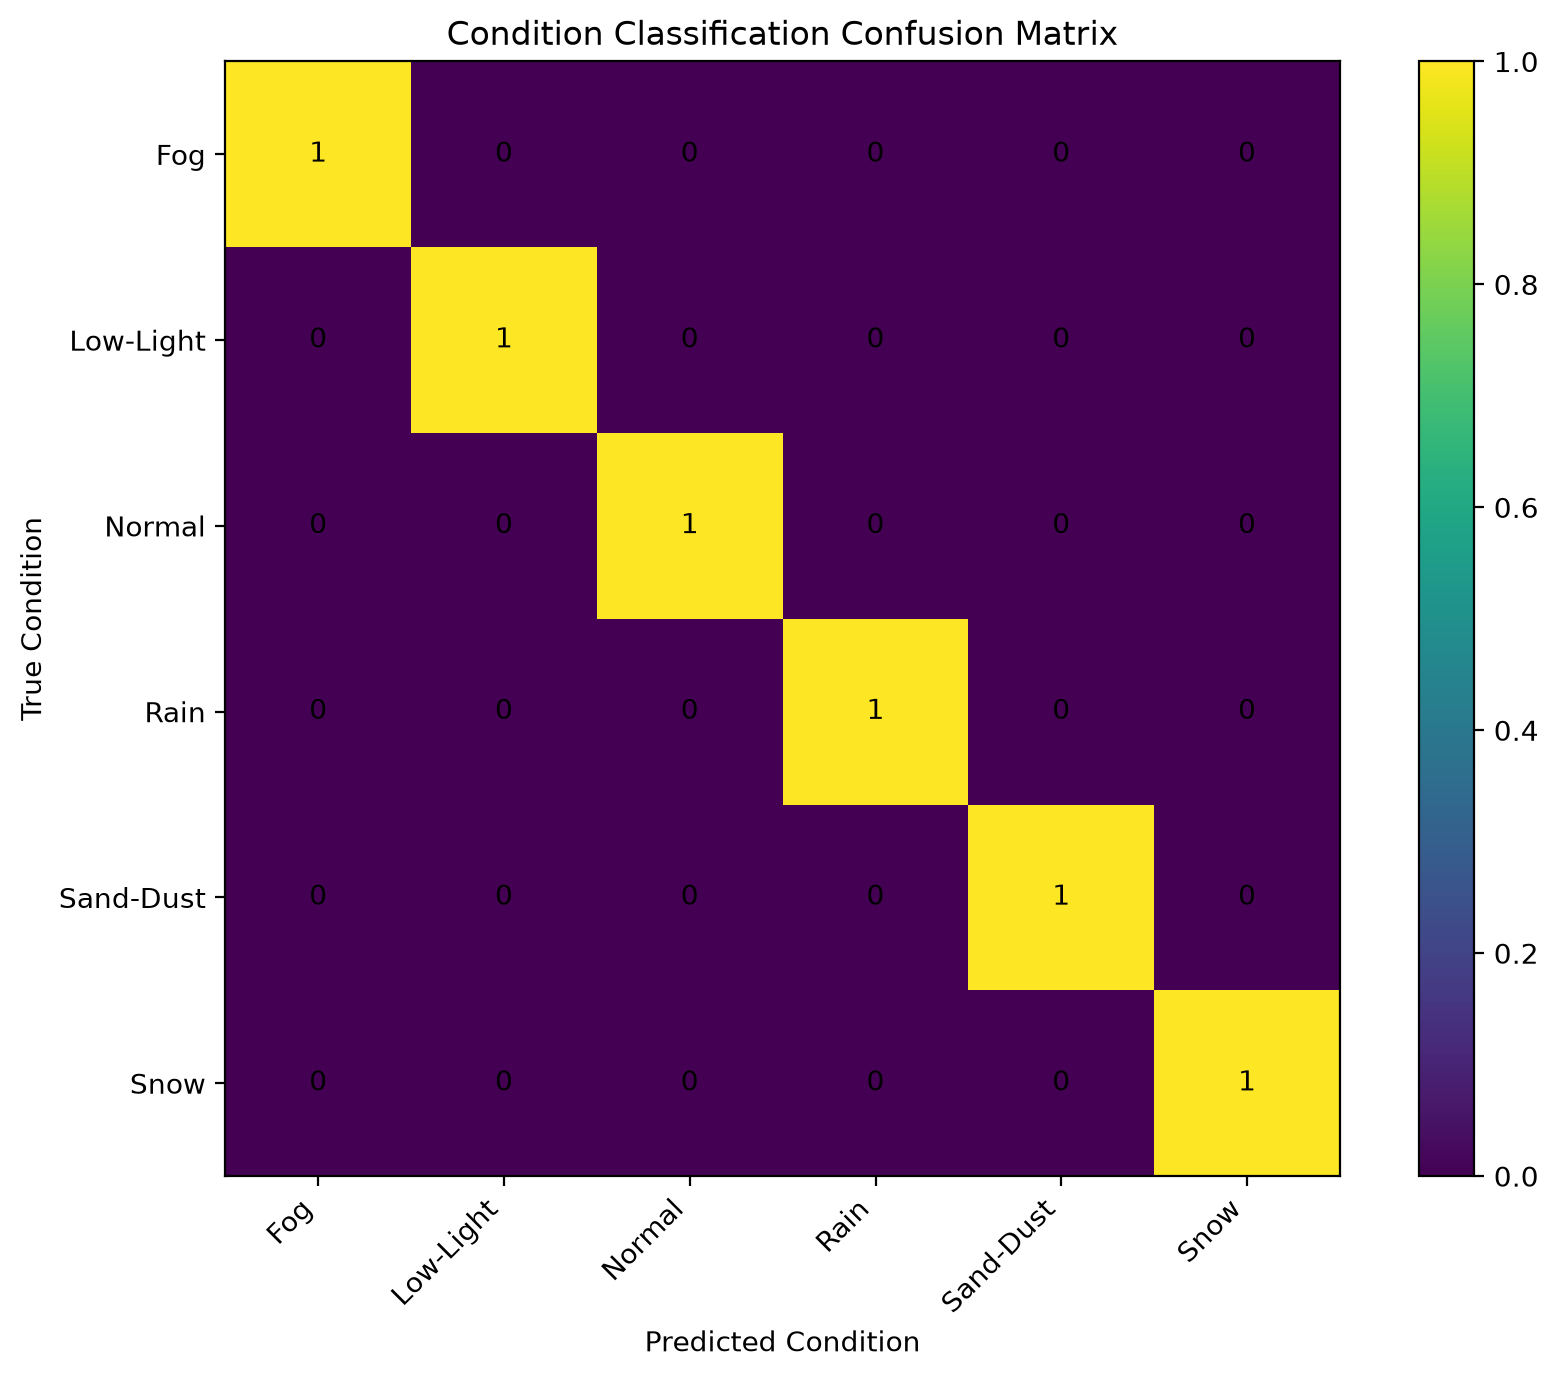

Source data for this figure (header and first rows):
, Fog, Low-Light, Normal, Rain, Sand-Dust, Snow
Fog, 1, 0, 0, 0, 0, 0
Low-Light, 0, 1, 0, 0, 0, 0
Normal, 0, 0, 1, 0, 0, 0
Rain, 0, 0, 0, 1, 0, 0
Sand-Dust, 0, 0, 0, 0, 1, 0
Snow, 0, 0, 0, 0, 0, 1
